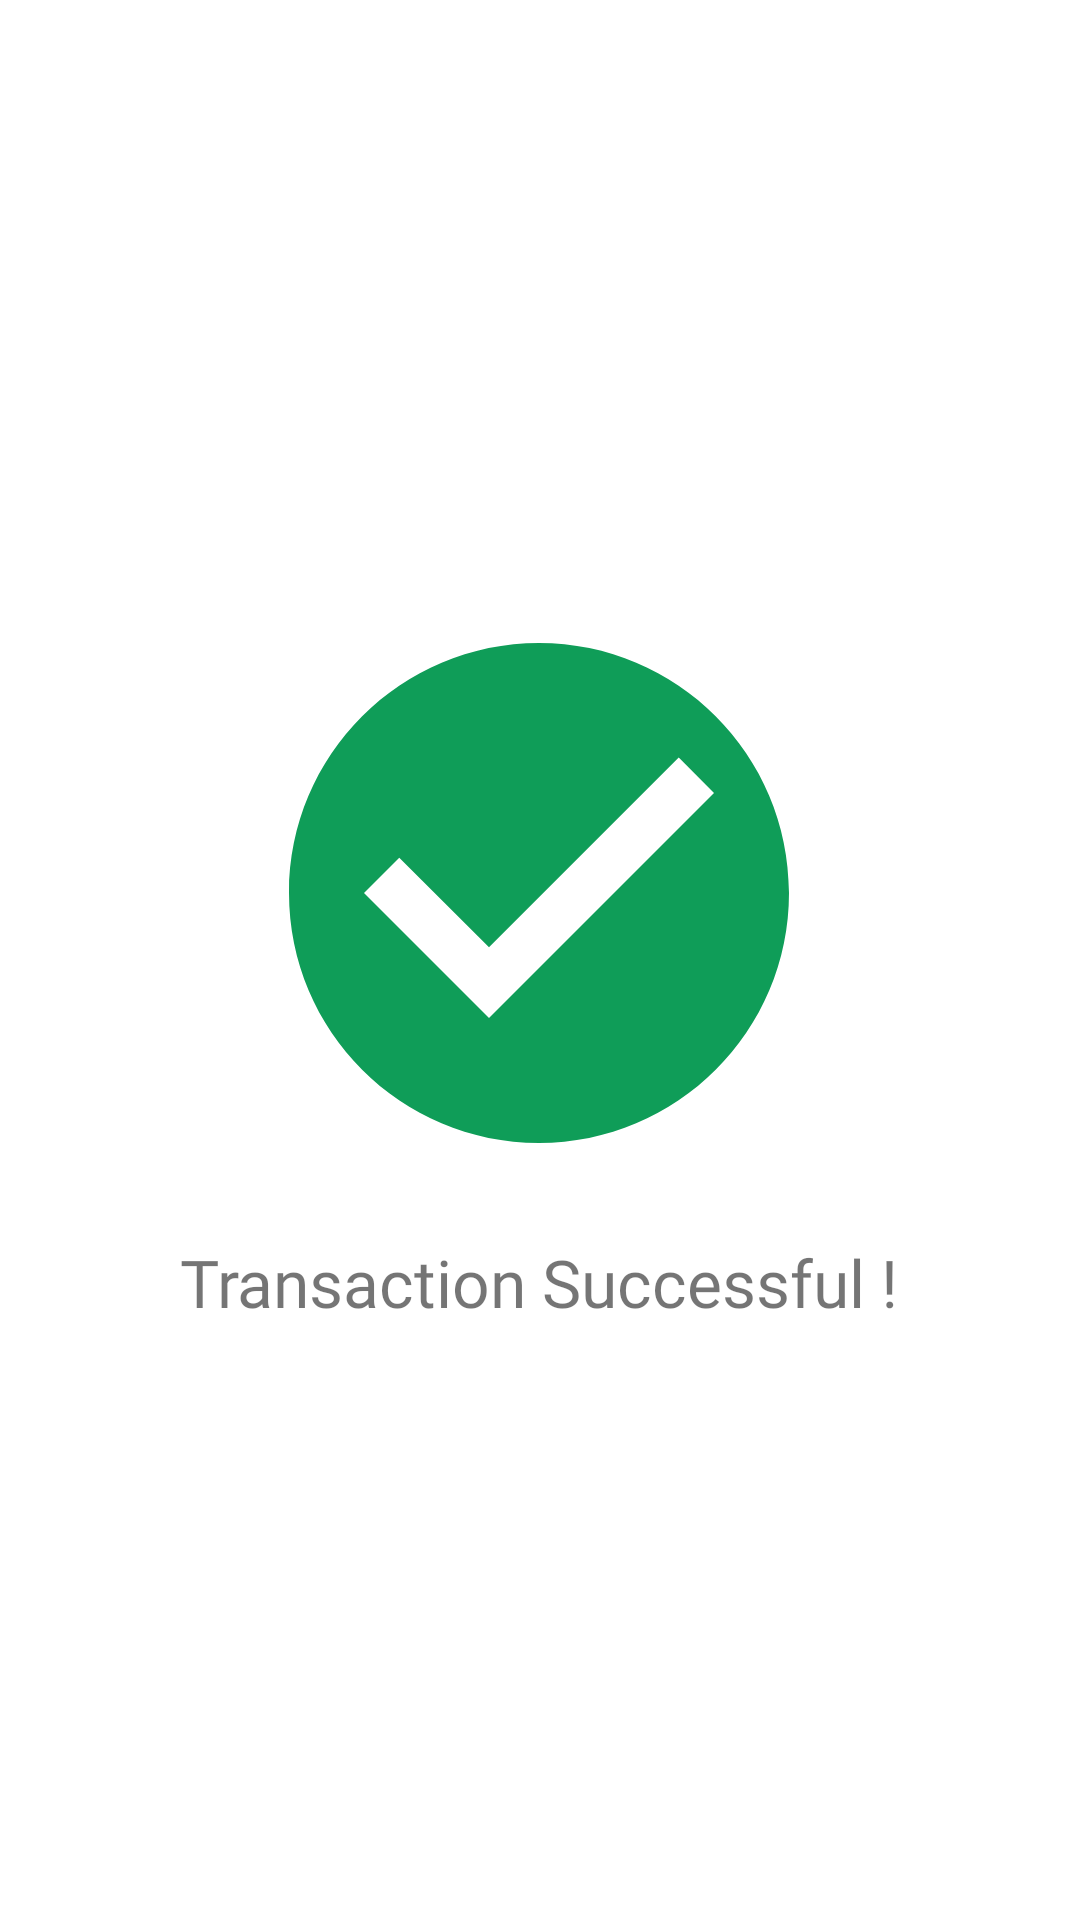

Layout XML and referenced resources for this Android screen:
<!-- AndroidManifest.xml: application theme Theme.MainTheme -->
<!-- res/layout/fragment_success.xml -->
<?xml version="1.0" encoding="utf-8"?>
<RelativeLayout xmlns:android="http://schemas.android.com/apk/res/android"
    xmlns:tools="http://schemas.android.com/tools"
    android:layout_width="match_parent"
    android:layout_height="match_parent"
    tools:context=".fragments.SuccessFragment"
    android:background="@color/white"
    android:clickable="true"
    >

    <LinearLayout
        android:layout_width="wrap_content"
        android:layout_height="wrap_content"
        android:layout_marginStart="50dp"
        android:layout_marginEnd="50dp"
        android:layout_centerInParent="true"
        android:orientation="vertical"
        android:gravity="center"
        >

        <ImageView
            android:id="@+id/imageIndicator"
            android:layout_width="200dp"
            android:layout_height="200dp"
            android:src="@drawable/ic_baseline_success"
            />

        <TextView
            android:id="@+id/msgText"
            android:layout_marginTop="15dp"
            android:layout_width="wrap_content"
            android:layout_height="wrap_content"
            android:text="Transaction Successful !"
            android:fontFamily="@font/roboto_bold"
            android:textSize="22sp"
            />
    </LinearLayout>

</RelativeLayout>
<!-- resources referenced by this layout -->
<resources>
  <color name="white">#FFFFFFFF</color>
  <!-- drawable ic_baseline_success (drawable) -->
  <vector android:height="100dp" android:tint="#0F9D58"
      android:viewportHeight="24" android:viewportWidth="24"
      android:width="100dp" xmlns:android="http://schemas.android.com/apk/res/android">
      <path android:fillColor="@android:color/white" android:pathData="M12,2C6.48,2 2,6.48 2,12s4.48,10 10,10 10,-4.48 10,-10S17.52,2 12,2zM10,17l-5,-5 1.41,-1.41L10,14.17l7.59,-7.59L19,8l-9,9z"/>
  </vector>
  <style name="Theme.MainTheme" parent="Theme.MaterialComponents.DayNight.NoActionBar">
  
  
          
          
          <item name="colorPrimary">@color/primary</item>
          
          <item name="colorPrimaryVariant">@color/primary_var</item>
          <item name="colorOnPrimary">@color/white</item>
  
          <item name="android:windowLightStatusBar" tools:targetApi="q">true</item>
          
          
          <item name="colorSecondary">@color/secondary</item>
          
          <item name="colorSecondaryVariant">@color/secondary_var</item>
          <item name="colorOnSecondary">@color/black</item>
          
          
          <item name="android:statusBarColor">@color/primary</item>
  
  
          
      </style>
  <color name="primary">#03438c</color>
  <color name="primary_var">#4285F4</color>
  <color name="secondary">#0F9D58</color>
  <color name="secondary_var">#00DA6F</color>
  <color name="black">#FF000000</color>
</resources>
